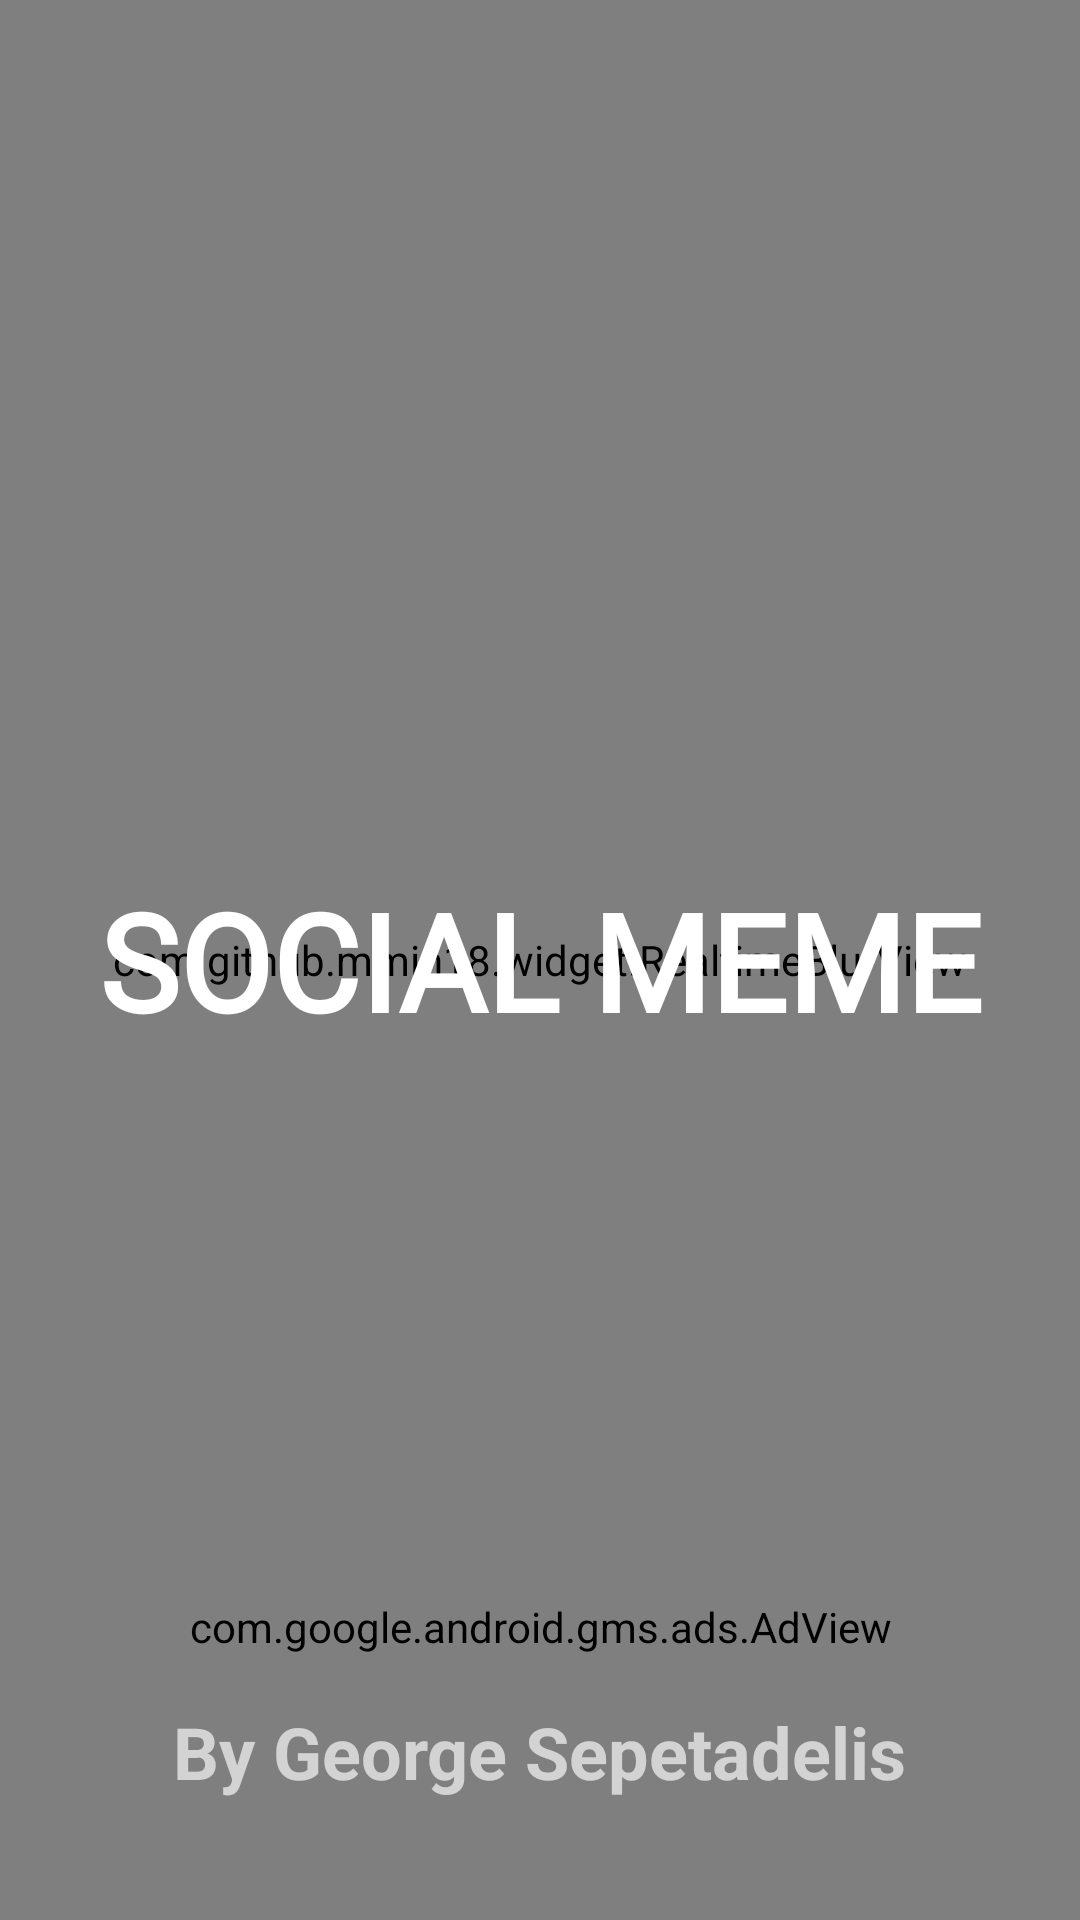

Write the Android layout XML for this screen, with the resource values it uses.
<!-- AndroidManifest.xml: application theme Theme.SocialMeme -->
<!-- res/layout/activity_splash.xml -->
<?xml version="1.0" encoding="utf-8"?>
<androidx.constraintlayout.widget.ConstraintLayout xmlns:android="http://schemas.android.com/apk/res/android"
    android:id="@+id/rootview"
    xmlns:app="http://schemas.android.com/apk/res-auto"
    xmlns:tools="http://schemas.android.com/tools"
    android:layout_width="match_parent"
    android:layout_height="match_parent"
    android:background="@color/black"
    app:layoutDescription="@xml/activity_splash_scene2"
    tools:context=".Activities.Common.SplashScreenActivity">

    <ImageView
        android:id="@+id/splash_bg"
        android:layout_width="match_parent"
        android:layout_height="match_parent"
        android:src="?attr/background" />

    <View
        android:id="@+id/view16"
        android:layout_width="217dp"
        android:layout_height="255dp"
        android:background="@color/main"
        app:layout_constraintStart_toStartOf="parent"
        app:layout_constraintTop_toTopOf="parent" />

    <View
        android:id="@+id/view17"
        android:layout_width="235dp"
        android:layout_height="258dp"
        android:background="#6A00B7"
        app:layout_constraintBottom_toBottomOf="parent"
        app:layout_constraintEnd_toEndOf="parent"
        app:layout_constraintTop_toTopOf="parent"
        app:layout_constraintVertical_bias="1.0" />

    <com.github.mmin18.widget.RealtimeBlurView
        android:layout_width="match_parent"
        android:layout_height="match_parent"
        app:realtimeBlurRadius="180dp"
        app:realtimeOverlayColor="#8000" />

    <TextView
        android:id="@+id/textView14"
        android:layout_width="wrap_content"
        android:layout_height="wrap_content"
        android:layout_marginBottom="40dp"
        android:text="By George Sepetadelis"
        android:textColor="#A8FFFFFF"
        android:textSize="24sp"
        android:textStyle="bold"
        app:layout_constraintBottom_toBottomOf="parent"
        app:layout_constraintEnd_toEndOf="parent"
        app:layout_constraintStart_toStartOf="parent" />

    <TextView
        android:id="@+id/textView16"
        android:layout_width="wrap_content"
        android:layout_height="wrap_content"
        android:fontFamily="@font/monst"
        android:text="SOCIAL MEME"
        android:textSize="45sp"
        android:textAlignment="center"
        android:textColor="#FFFFFF"
        android:textStyle="bold"
        app:layout_constraintBottom_toBottomOf="parent"
        app:layout_constraintEnd_toEndOf="parent"
        app:layout_constraintStart_toStartOf="parent"
        app:layout_constraintTop_toTopOf="parent" />

    <com.google.android.gms.ads.AdView
        android:id="@+id/splash_Ad"
        android:layout_width="wrap_content"
        android:layout_height="wrap_content"
        android:layout_marginBottom="16dp"
        app:adSize="BANNER"
        app:adUnitId="ca-app-pub-9627755439548346/2971039157"
        app:layout_constraintBottom_toTopOf="@+id/textView14"
        app:layout_constraintEnd_toEndOf="parent"
        app:layout_constraintStart_toStartOf="parent"
        tools:visibility="gone" />


</androidx.constraintlayout.widget.ConstraintLayout>
<!-- resources referenced by this layout -->
<resources>
  <color name="black">#FF000000</color>
  <color name="main">#0099ff</color>
  <style name="Theme.SocialMeme" parent="Theme.MaterialComponents.Light.NoActionBar">
          
          <item name="colorPrimary">@color/main</item>
          <item name="actionBarTheme">@color/main</item>
          <item name="titleTextColor">#707070</item>
          <item name="textFillColor">@color/black</item>
          <item name="colorPrimaryVariant">@color/purple_700</item>
          <item name="colorOnPrimary">@color/white</item>
          <item name="cardBackgroundColor">@color/white</item>
          <item name="background">@color/white</item>
          <item name="android:navigationBarColor">@color/black</item>
          
          <item name="colorSecondary">@color/main</item>
          <item name="colorSecondaryVariant">@color/main</item>
          <item name="colorOnSecondary">@color/black</item>
          <item name="android:statusBarColor">@color/actionBarColorDark</item>
      </style>
  <color name="purple_700">#FF3700B3</color>
  <color name="white">#FFFFFFFF</color>
  <color name="actionBarColorDark">#002AFF</color>
</resources>
